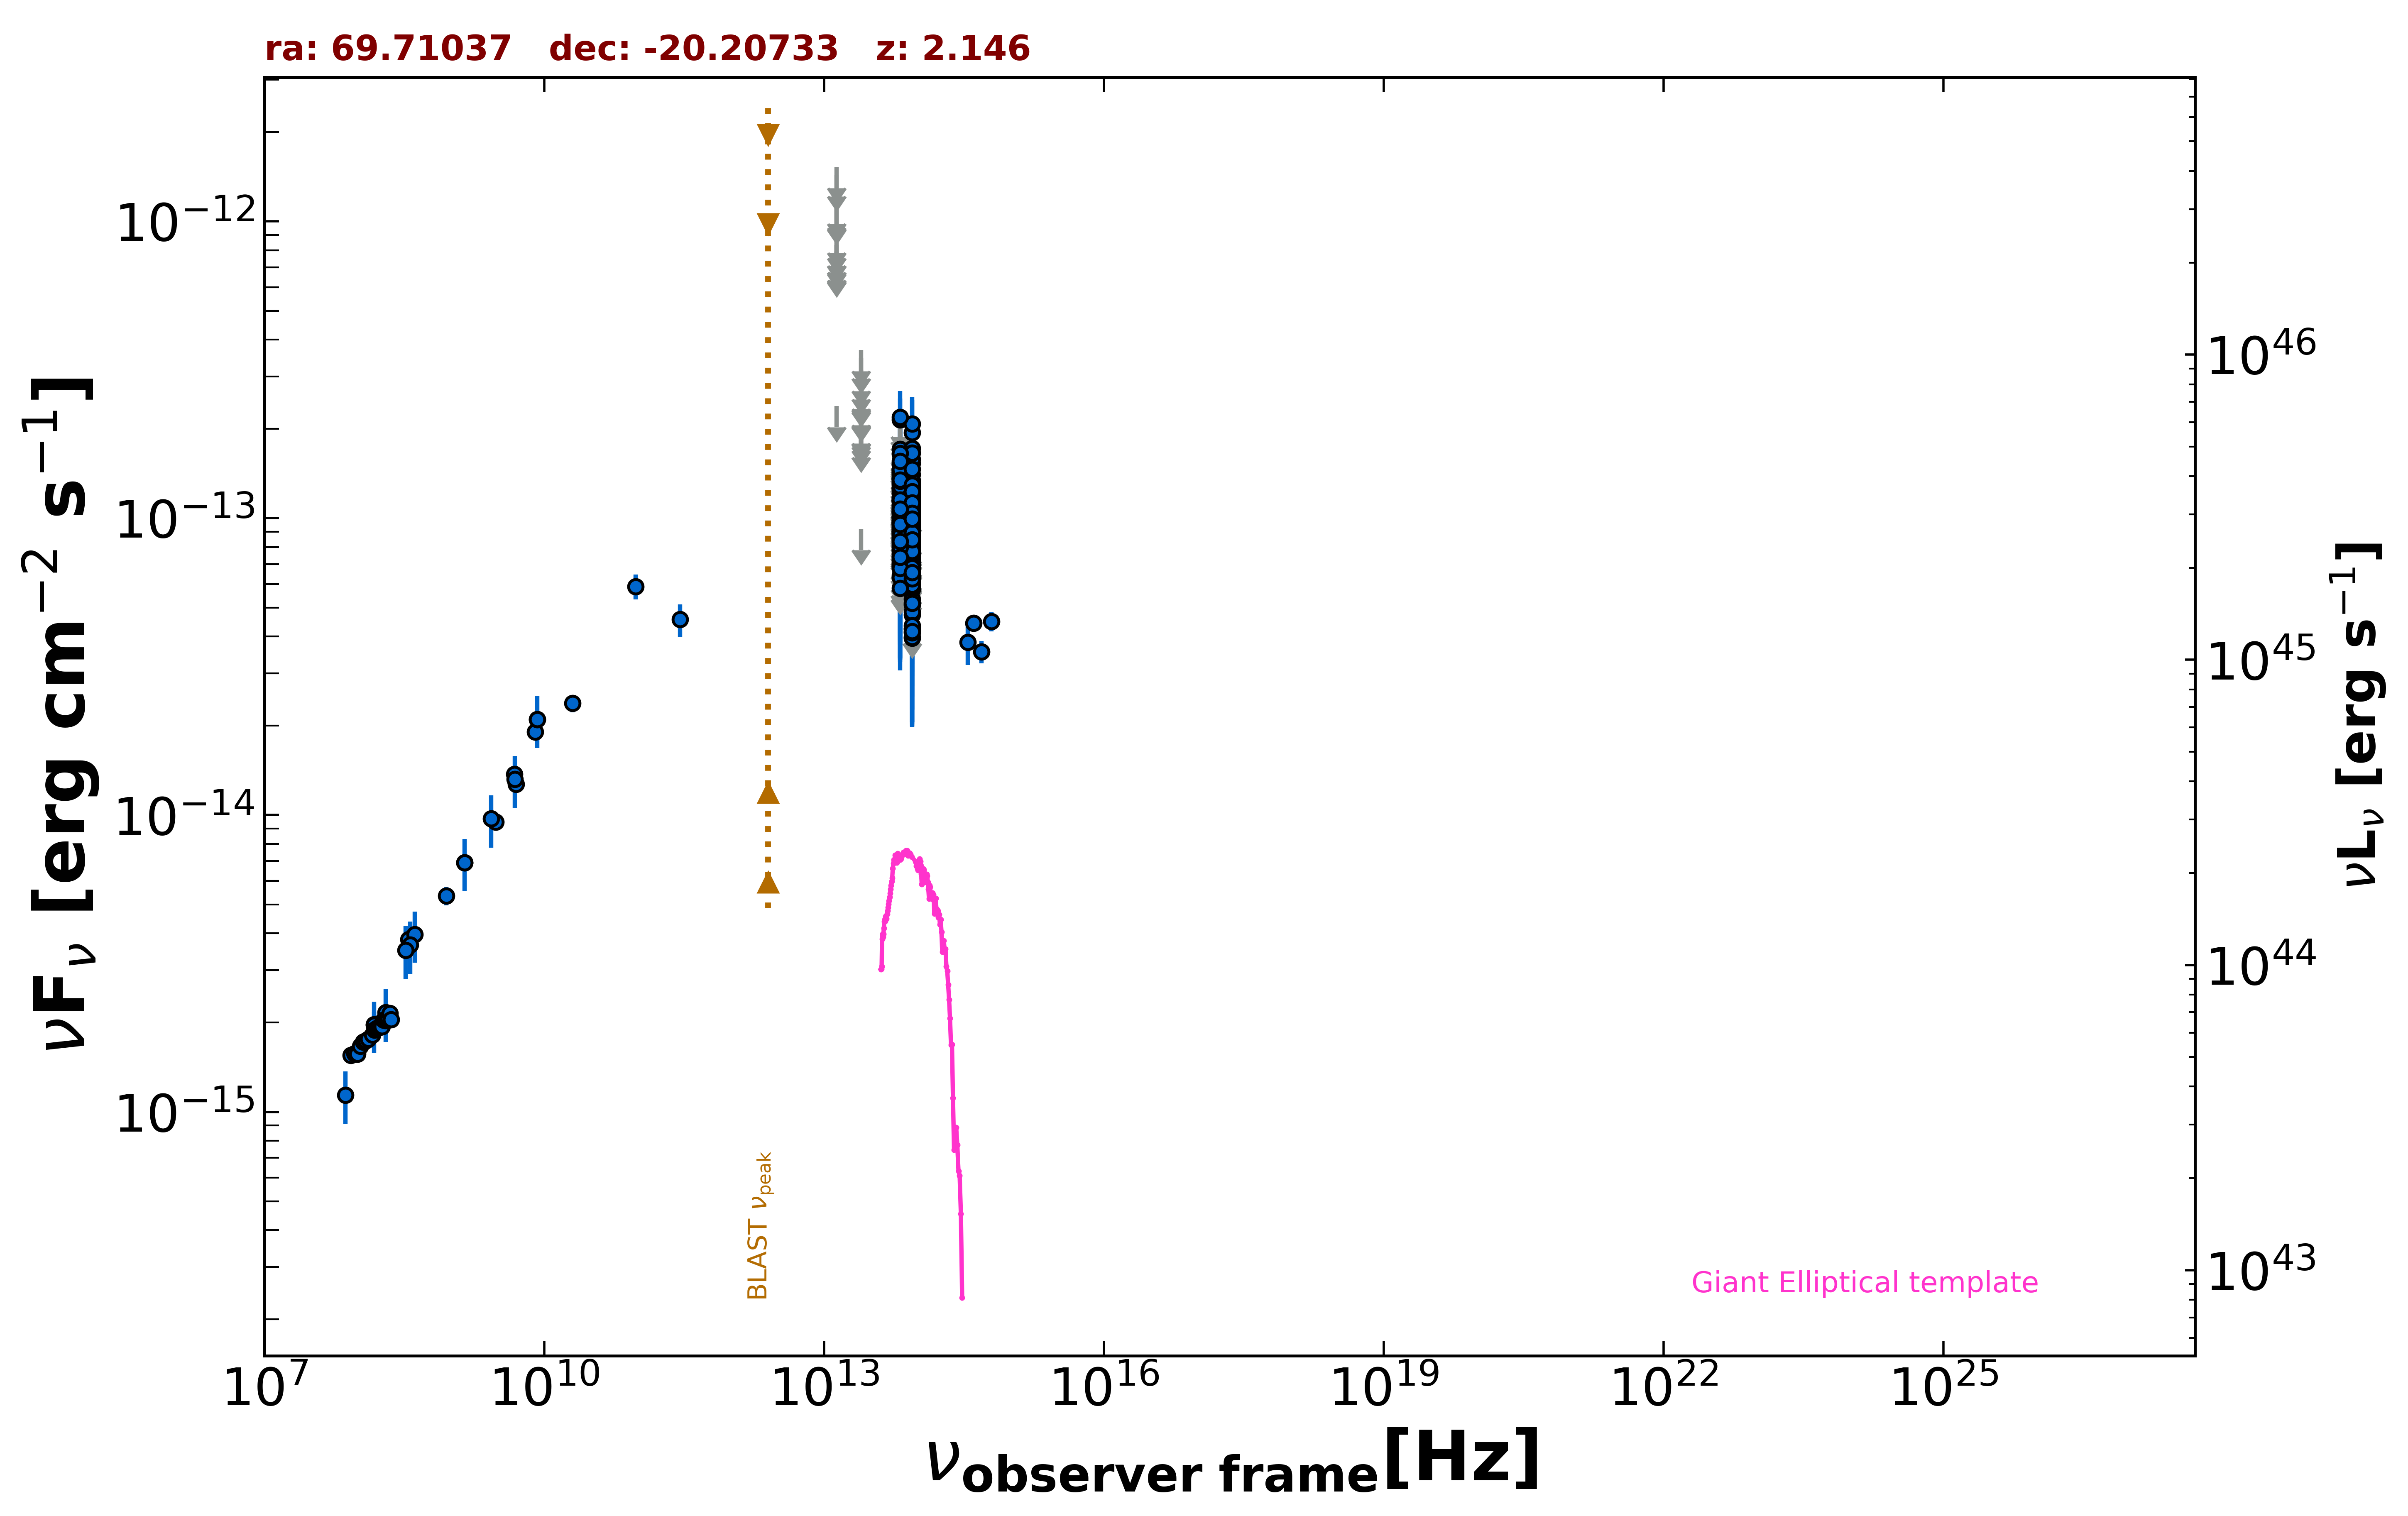

The table this chart was drawn from, first rows:
freq., flux, err_flux, MJD_start, MJD_end, flag, catalog, reference
1.400e+09, 6.919e-15, 2.070e-16, 55000, 55000, , NVSS, Condon et al. 1998  AJ  115  1693
8.870e+08, 5.345e-15, 3.790e-16, 55000, 55000, , RACS, Hale et al. 2021  PASA  38  e058
3.000e+09, 9.495e-15, 3.450e-17, 55000, 55000, , VLASSQL, Gordon et al. 2021  ApJS  255  30
1.500e+08, 1.971e-15, 1.975e-16, 55000, 55000, , TGSS150, Intema et al. 2017  A&A  598  A781
3.520e+08, 3.812e-15, 9.000e-18, 55000, 55000, , WISH352, De Bruce et al. 2002  A&A  394  59
5.000e+09, 1.270e-14, 6.500e-16, 55000, 55000, , AT20G, Murphy et al. 2010  MNRAS  402  2403
8.000e+09, 1.904e-14, 1.040e-15, 55000, 55000, , AT20G, Murphy et al. 2010  MNRAS  402  2403
2.000e+10, 2.380e-14, 1.600e-15, 55000, 55000, , AT20G, Murphy et al. 2010  MNRAS  402  2403
8.400e+09, 2.101e-14, 0.000e+00, 55000, 55000, , CRATES, Healey et al. 2007  ApJS  171  61
4.800e+09, 1.373e-14, 8.650e-16, 55000, 55000, , PMN, Griffith et al. 1993-1996  VizieR  VIII/…
2.850e+11, 4.560e-14, 5.700e-15, 56946, 56946, , ALMA, Bonato et al. 2019  MNRAS  485  1188
9.506e+10, 5.894e-14, 5.705e-15, 56946, 56946, , ALMA, Bonato et al. 2019  MNRAS  485  1188
8.817e+13, 7.439e-14, 2.050e-15, 55000, 55000, , UNWISE, Schlafly et al. 2019  ApJS  240  30
6.517e+13, 6.945e-14, 3.210e-15, 55000, 55000, , UNWISE, Schlafly et al. 2019  ApJS  240  30
8.817e+13, 6.133e-14, 4.410e-15, 55000, 55000, , WISE, Wright et al. 2010  AJ  140  1868
6.517e+13, 6.342e-14, 6.205e-15, 55000, 55000, , WISE, Wright et al. 2010  AJ  140  1868
2.498e+13, 9.203e-14, 0.000e+00, 55000, 55000, UL, WISE, Wright et al. 2010  AJ  140  1868
1.363e+13, 2.385e-13, 0.000e+00, 55000, 55000, UL, WISE, Wright et al. 2010  AJ  140  1868
8.817e+13, 7.339e-14, 2.153e-14, 56709, 56709, , NEOWISE, Mainzer et al. 2014  ApJ  792  30
6.517e+13, 1.693e-13, 0.000e+00, 56709, 56709, UL, NEOWISE, Mainzer et al. 2014  ApJ  792  30
8.817e+13, 8.583e-14, 2.086e-14, 56709, 56709, , NEOWISE, Mainzer et al. 2014  ApJ  792  30
6.517e+13, 1.151e-13, 4.437e-14, 56709, 56709, , NEOWISE, Mainzer et al. 2014  ApJ  792  30
8.817e+13, 9.121e-14, 3.053e-14, 56709, 56709, , NEOWISE, Mainzer et al. 2014  ApJ  792  30
6.517e+13, 1.285e-13, 0.000e+00, 56709, 56709, UL, NEOWISE, Mainzer et al. 2014  ApJ  792  30
8.817e+13, 9.446e-14, 2.634e-14, 56709, 56709, , NEOWISE, Mainzer et al. 2014  ApJ  792  30
6.517e+13, 1.038e-13, 3.426e-14, 56709, 56709, , NEOWISE, Mainzer et al. 2014  ApJ  792  30
8.817e+13, 8.988e-14, 2.375e-14, 56709, 56709, , NEOWISE, Mainzer et al. 2014  ApJ  792  30
6.517e+13, 9.769e-14, 4.982e-14, 56709, 56709, , NEOWISE, Mainzer et al. 2014  ApJ  792  30
8.817e+13, 4.726e-14, 2.216e-14, 56709, 56709, , NEOWISE, Mainzer et al. 2014  ApJ  792  30
6.517e+13, 1.211e-13, 3.228e-14, 56709, 56709, , NEOWISE, Mainzer et al. 2014  ApJ  792  30
8.817e+13, 1.303e-13, 2.085e-14, 56709, 56709, , NEOWISE, Mainzer et al. 2014  ApJ  792  30
6.517e+13, 8.967e-14, 3.635e-14, 56709, 56709, , NEOWISE, Mainzer et al. 2014  ApJ  792  30
8.817e+13, 1.162e-13, 2.228e-14, 56709, 56709, , NEOWISE, Mainzer et al. 2014  ApJ  792  30
6.517e+13, 1.146e-13, 0.000e+00, 56709, 56709, UL, NEOWISE, Mainzer et al. 2014  ApJ  792  30
8.817e+13, 8.466e-14, 2.241e-14, 56709, 56709, , NEOWISE, Mainzer et al. 2014  ApJ  792  30
6.517e+13, 7.038e-14, 3.652e-14, 56709, 56709, , NEOWISE, Mainzer et al. 2014  ApJ  792  30
8.817e+13, 1.287e-13, 2.880e-14, 56709, 56709, , NEOWISE, Mainzer et al. 2014  ApJ  792  30
6.517e+13, 1.219e-13, 0.000e+00, 56709, 56709, UL, NEOWISE, Mainzer et al. 2014  ApJ  792  30
8.817e+13, 1.157e-13, 3.039e-14, 57427, 57427, , NEOWISE, Mainzer et al. 2014  ApJ  792  30
6.517e+13, 1.206e-13, 3.468e-14, 57427, 57427, , NEOWISE, Mainzer et al. 2014  ApJ  792  30
8.817e+13, 1.133e-13, 2.024e-14, 57427, 57427, , NEOWISE, Mainzer et al. 2014  ApJ  792  30
6.517e+13, 1.517e-13, 3.370e-14, 57427, 57427, , NEOWISE, Mainzer et al. 2014  ApJ  792  30
8.817e+13, 9.955e-14, 2.180e-14, 57427, 57427, , NEOWISE, Mainzer et al. 2014  ApJ  792  30
6.517e+13, 1.254e-13, 0.000e+00, 57427, 57427, UL, NEOWISE, Mainzer et al. 2014  ApJ  792  30
8.817e+13, 5.900e-14, 0.000e+00, 57427, 57427, UL, NEOWISE, Mainzer et al. 2014  ApJ  792  30
6.517e+13, 1.043e-13, 3.970e-14, 57427, 57427, , NEOWISE, Mainzer et al. 2014  ApJ  792  30
8.817e+13, 1.140e-13, 1.996e-14, 57427, 57427, , NEOWISE, Mainzer et al. 2014  ApJ  792  30
6.517e+13, 1.299e-13, 3.461e-14, 57427, 57427, , NEOWISE, Mainzer et al. 2014  ApJ  792  30
8.817e+13, 9.240e-14, 2.120e-14, 57428, 57428, , NEOWISE, Mainzer et al. 2014  ApJ  792  30
6.517e+13, 1.356e-13, 0.000e+00, 57428, 57428, UL, NEOWISE, Mainzer et al. 2014  ApJ  792  30
8.817e+13, 1.270e-13, 2.170e-14, 57427, 57427, , NEOWISE, Mainzer et al. 2014  ApJ  792  30
6.517e+13, 8.844e-14, 3.054e-14, 57427, 57427, , NEOWISE, Mainzer et al. 2014  ApJ  792  30
8.817e+13, 8.212e-14, 2.007e-14, 56899, 56899, , NEOWISE, Mainzer et al. 2014  ApJ  792  30
6.517e+13, 1.817e-13, 0.000e+00, 56899, 56899, UL, NEOWISE, Mainzer et al. 2014  ApJ  792  30
8.817e+13, 1.079e-13, 0.000e+00, 56900, 56900, UL, NEOWISE, Mainzer et al. 2014  ApJ  792  30
6.517e+13, 1.397e-13, 0.000e+00, 56900, 56900, UL, NEOWISE, Mainzer et al. 2014  ApJ  792  30
8.817e+13, 1.144e-13, 2.841e-14, 56900, 56900, , NEOWISE, Mainzer et al. 2014  ApJ  792  30
6.517e+13, 1.232e-13, 0.000e+00, 56900, 56900, UL, NEOWISE, Mainzer et al. 2014  ApJ  792  30
8.817e+13, 1.060e-13, 2.484e-14, 56899, 56899, , NEOWISE, Mainzer et al. 2014  ApJ  792  30
6.517e+13, 9.547e-14, 0.000e+00, 56899, 56899, UL, NEOWISE, Mainzer et al. 2014  ApJ  792  30
... 385 more rows
